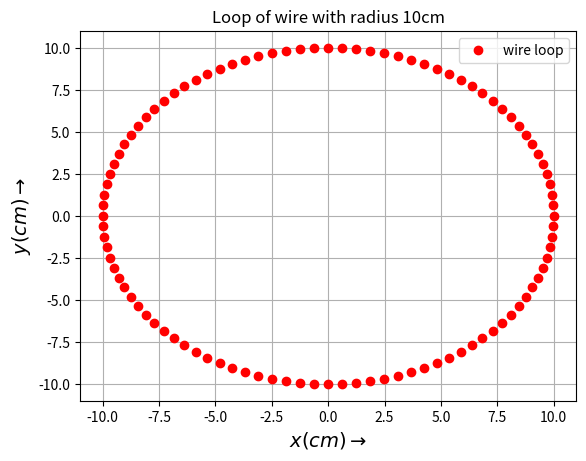
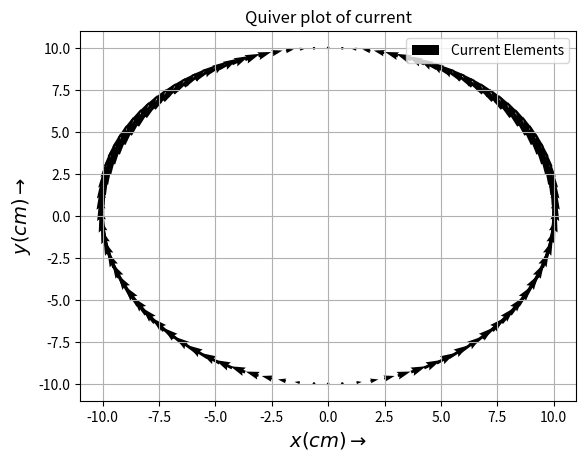
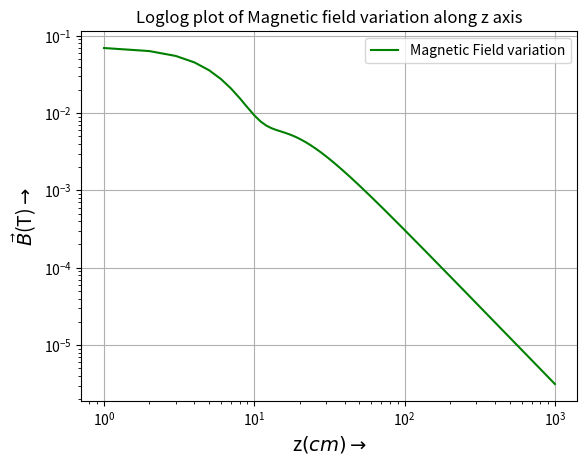
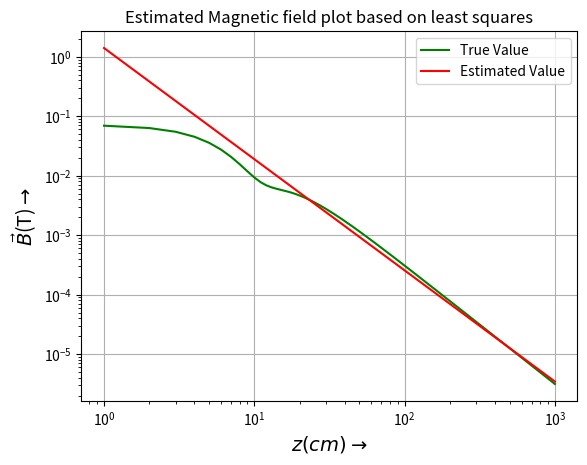

Write the Python code that produced these figures, in order.
#	EE2703 : Applied Programming Lab
#	Endsem Assignment Jan - May 2021
#	Magnetic Field due to a current carrying loop
#Date : 30/5/2021
		
#Name : Vishnu Varma V
#Roll No : EE19B059

#Compilation : python3 EE19B059.py

#Pseudo code:

# 1.  Declare the limits to axes required for this problem 
#         0<x<2  0<y<2  1<z<1000
# 2.  Create Meshgrid to get points seperately in all three dimensions
# 3.  Initialize the variables
#         radius = 10cm
#         0 < phi < 2pi
# 4.  Create an array with x and y components 
#         x = radius*cos(phi); y = radius*sin(phi)
# 5.  Find the x and y components of the current elements corresponding to x and y coordinates
# 6.  Plot the loop and the current elements in the x-y plane
# 7.  Divide the loop into N = 100 parts
# 8.  dl is the small division which is a vector perpendicular to the loop 
#         dl_x = -k*sin(phi); dl_y = k*cos(phi)
#         k = 2pi*radius/N
# 9.  Function calc(): calculate vector potential for elemental length
#         Pass In: elemental section (0 to 99)
#         Calculate the distance between space points and the elemental length
#         Find the vector potential(A) corresponding to the elemental length
#         Pass Out: x and y components of A
#     EndFunction
# 10. Vector potential is divided into x and y component 
#         A_x = 0; A_y = 0 
# 11. for iteration = 0,1,...99 do
#         call the calc() function
#         summate the x component of vector potential obtained for elemental length 
#         summate the y component of vector potential obtained for elemental length
#     endfor
# 12. Calculate B using the vector potential components A_x and A_y
# 13. Fit B(z) to cz^(b) and obtain c and b using least squares method
# 14. Plot B vs z True value and the estimate obtained in loglog scale

#Code:

#Importing all the libraries required
import numpy as np
import matplotlib.pyplot as plt

#Initializing the space which we are considering to calculate the magnetic field
#x and y are varied from axis to 2cm on the positive axes
x = np.linspace(0,2,3)
y = np.linspace(0,2,3)
#while z is varied from 1cm to 1000cm this is the range in which Magnetic field is to be calculated
z= np.linspace(1,1000,1000)
#Using Meshgrid to get 3 arrays with one value fixed while the other two values varied 
X,Y,Z = np.meshgrid(x,y,z)

#radius given is 10cm
radius = 10
#Number of points to be considered on the circle is mentioned as 100
N = 100
#phi is the angle considered on the x-y plane which varies from 0 to 2pi
#N + 1 points are considered on the circle
phi = np.linspace(0,2*np.pi,N+1) 
#Last point is removed as 0 and 2*pi both are the same points
phi = phi[:-1]
#ro is the array with first row the x location as a function of phi i.e radius*cos(phi) and similarly y location as a function of phi i.e radius*sin(phi)
ro = np.array([radius*np.cos(phi),radius*np.sin(phi)])
#ro is replaced with its transpose now 1st column is x and second column y
ro = ro.T

#Plotting the circle using points denoted by ro with red dots
plt.figure(0)
plt.plot(ro[:,0],ro[:,1],'ro',label="wire loop")
#Providing title for the plot
plt.title("Loop of wire with radius 10cm")
#Providing x and y labels
plt.xlabel(r'$x(cm)\rightarrow$',size=14)
plt.ylabel(r'$y(cm)\rightarrow$',size=14)
#Enabling legend
plt.legend()
#Enabling grids
plt.grid()
#Displaying the plot
plt.show()

#declaring the permeability of free space
mu0 = 1.25663706e-6
#Finding the currents at particular x and y locations taken from ro[]
ix = -(4*np.pi/mu0)*np.cos(phi)*ro[:,1]
iy = (4*np.pi/mu0)*np.cos(phi)*ro[:,0]
#Plotting the quiver plot to show the magnitude and direction of current wrt x and y locations on the loop
plt.figure(1)
plt.quiver(ro[:,0],ro[:,1],ix,iy,label="Current Elements")
#Providing title for the plot
plt.title("Quiver plot of current")
#Providing x and y labels
plt.xlabel(r'$x(cm)\rightarrow$',size=14)
plt.ylabel(r'$y(cm)\rightarrow$',size=14)
#Enabling legend
plt.legend(loc='upper right')
#Enabling grids
plt.grid()
#Displaying the plot
plt.show()

#Dividing the loop into N parts using these points we can calculate the effect of each element on the vector potential
#dl is the elemental length perpendicular to the loop in the x-y plane
#First row contains the x component of that element of the loop and second row the y component
dl = (2*np.pi*radius/(N))*np.array([-np.sin(phi),np.cos(phi)])
#Now taking the transpose first column is x component and second column is y component
dl = dl.T

#Defining the function calc initially to calculate the distance between the point in space and the point on the loop so that its effect on the vector potential can be found
#Then calc() function is extended to generate the terms whose sum will lead to the x and y components of the vector potential
def calc(l):
    #R is the distance between the point in space(In this assignment we choose to take points in the proximity of the z axis from 1cm to 1000cm) and the points on the loop given by ro[]
    R = np.sqrt((X-ro[l,0])**2 + (Y-ro[l,1])**2 + (Z)**2) 
    #Reducing dl into x and y components
    dl_x =dl[l,0]
    dl_y =dl[l,1]
    #Generating vector potential corresponding to the x and y compenents of dl with other parameters corresponding to the elemental length being considered in the iteration of the for loop using the formula to calculate magnetic vector potential
    A_1 = np.cos(phi)[l]*np.exp(-0.1*1j*R)*dl_x/R
    A_2 = np.cos(phi)[l]*np.exp(-0.1*1j*R)*dl_y/R
    #Returning the vector potential A_1 and A_2 which are the x and y components of the vector potential corresponding to the elemental length considered
    return A_1,A_2

#Initializing the components of vector potential to 0
A_x = 0
A_y = 0
#Iterating through each element on the loop and finding the effect of that element on the vector potential
#Justification for using for loop: Even though we Vectorize this we need to use np.sum function to add them on an axis which internally uses a for loop, using both the methods we get almost same efficiency so we are using a for loop
for l in range(N):
    #calc function returns the x and y component of the vector potential corresponding to the elemental length being iterated
    A_1,A_2 = calc(l) 
    #Adding the vector potentials corresponding to elemental length in accordance with the principle of super position
    #Adding the x and y components of the vector potential respectively
    A_x  += A_1
    A_y  += A_2
#Calculating the Magnetic field using the magnetic vector potential, using the approximation of the curl of the vector potential
#The order of indices for vector potential is y,x,z 
B=(A_y[1,2,:]-A_x[2,1,:]-A_y[1,0,:]+A_x[0,1,:])/2
#Displaying the Maximum and Minimum values of the Magnetic Field
print("Maximum value of B :",max(abs(B)))
print("Minimum value of B :",min(abs(B)))
#Uncomment to print all the values of the magnetic field
#print(abs(B))
#Plotting the loglog plot of the magnetic field variation wrt z axis from 1cm to 1000cm
plt.figure(2)
plt.loglog(z,np.abs(B),'g-',label="Magnetic Field variation")
#Providing the tile for the plot
plt.title("Loglog plot of Magnetic field variation along z axis")
#Providing x and y labels
plt.xlabel(r'z$(cm)$$\rightarrow$',size=14)
plt.ylabel(r'$\vec{B}$(T)$\rightarrow$',size=14)
#Enabling legend
plt.legend()
#Enabling grids
plt.grid()
#Displaying the plot
plt.show()

#Fitting the magnetic field variation with z to an exponential and finding the exponent and multiplication factor
logB = np.log(abs(B))
param = np.zeros((len(B),2))
param[:,0] = 1
param[:,1] = np.log(z)
#Using least squares approach to find the unknowns
logc,b = np.linalg.lstsq(param,np.transpose(logB),rcond=None)[0]
c = np.exp(logc)
#Displaying the multiplication factor and exponent
print("c :",c)
print("b :",b)

#Estimating the magnetic field based on the least squares method
B_est = c*(z**b)
#Plotting the loglog plot of True value and Estimated value of B
plt.figure(3)
plt.loglog(z,np.abs(B),'g-',label="True Value")
plt.loglog(z,np.abs(B_est),'r-',label="Estimated Value")
#Providing title and x and y labels
plt.title("Estimated Magnetic field plot based on least squares")
plt.xlabel(r'$z(cm)$$\rightarrow$',size=14)
plt.ylabel(r'$\vec{B}$(T)$\rightarrow$',size=14)
#Enabling legend
plt.legend()
#Enabling grid
plt.grid()
#Displaying the plot
plt.show()
